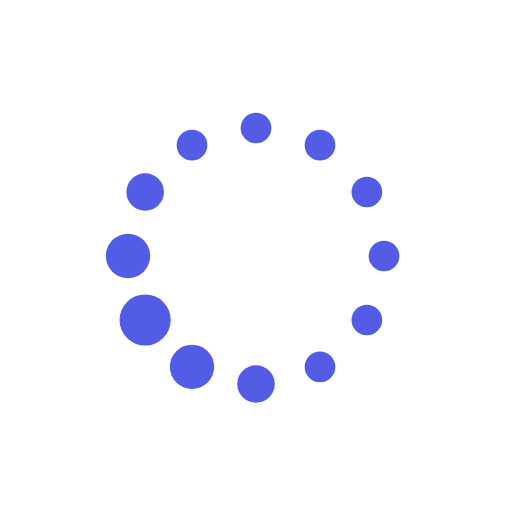
t = 0.00 s
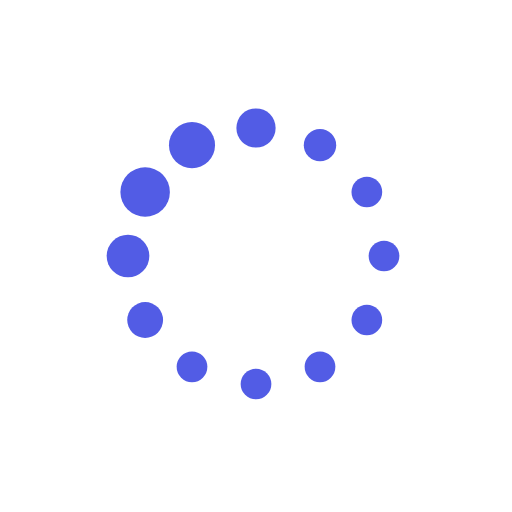
t = 0.13 s
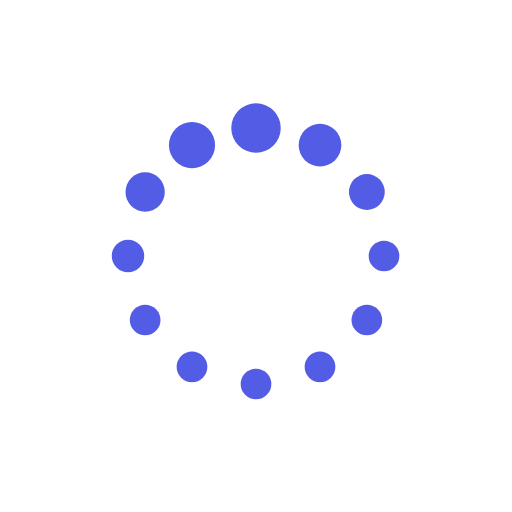
t = 0.22 s
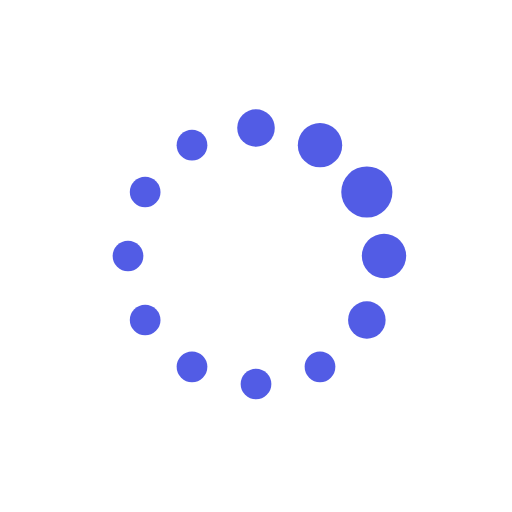
t = 0.35 s
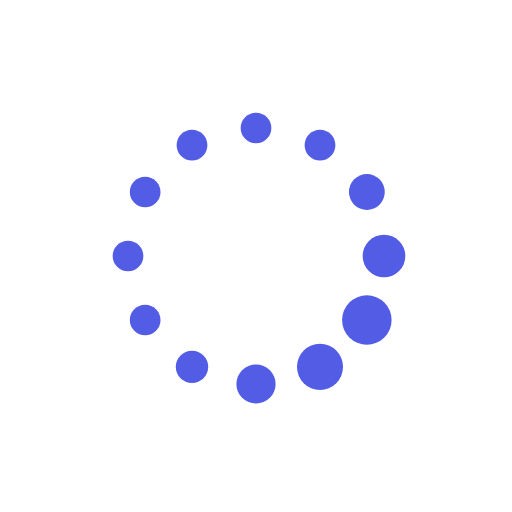
t = 0.48 s
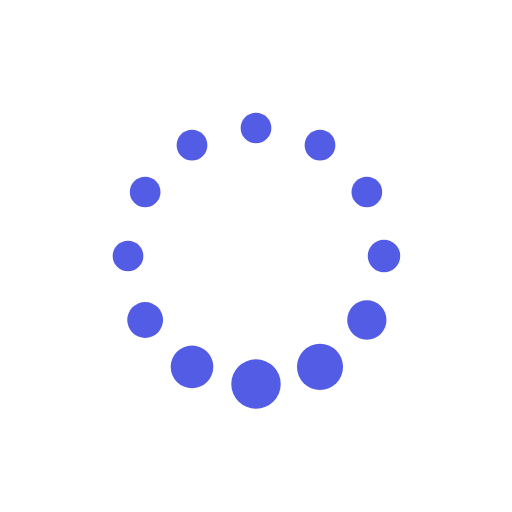
t = 0.57 s

The animated SVG that drew these frames (rendered in a browser with its animation timeline set to each time). Animation: 24 SMIL elements (animate=24); one cycle of 0.70 s, repeats indefinitely.

<svg xmlns="http://www.w3.org/2000/svg" xmlns:xlink="http://www.w3.org/1999/xlink" style="margin:auto;background:transparent;display:block;" width="80px" height="80px" viewBox="0 0 100 100" preserveAspectRatio="xMidYMid">
<circle cx="75" cy="50" fill="#525ce5" r="3.26909">
  <animate attributeName="r" values="3;3;5;3;3" times="0;0.1;0.2;0.3;1" dur="0.704225352112676s" repeatCount="indefinite" begin="-0.6455399061032863s"></animate>
  <animate attributeName="fill" values="#525ce5;#525ce5;#525ce5;#525ce5;#525ce5" repeatCount="indefinite" times="0;0.1;0.2;0.3;1" dur="0.704225352112676s" begin="-0.6455399061032863s"></animate>
</circle><circle cx="71.65063509461098" cy="62.5" fill="#525ce5" r="3.93575">
  <animate attributeName="r" values="3;3;5;3;3" times="0;0.1;0.2;0.3;1" dur="0.704225352112676s" repeatCount="indefinite" begin="-0.5868544600938966s"></animate>
  <animate attributeName="fill" values="#525ce5;#525ce5;#525ce5;#525ce5;#525ce5" repeatCount="indefinite" times="0;0.1;0.2;0.3;1" dur="0.704225352112676s" begin="-0.5868544600938966s"></animate>
</circle><circle cx="62.5" cy="71.65063509461096" fill="#525ce5" r="4.60242">
  <animate attributeName="r" values="3;3;5;3;3" times="0;0.1;0.2;0.3;1" dur="0.704225352112676s" repeatCount="indefinite" begin="-0.528169014084507s"></animate>
  <animate attributeName="fill" values="#525ce5;#525ce5;#525ce5;#525ce5;#525ce5" repeatCount="indefinite" times="0;0.1;0.2;0.3;1" dur="0.704225352112676s" begin="-0.528169014084507s"></animate>
</circle><circle cx="50" cy="75" fill="#525ce5" r="4.73091">
  <animate attributeName="r" values="3;3;5;3;3" times="0;0.1;0.2;0.3;1" dur="0.704225352112676s" repeatCount="indefinite" begin="-0.4694835680751173s"></animate>
  <animate attributeName="fill" values="#525ce5;#525ce5;#525ce5;#525ce5;#525ce5" repeatCount="indefinite" times="0;0.1;0.2;0.3;1" dur="0.704225352112676s" begin="-0.4694835680751173s"></animate>
</circle><circle cx="37.50000000000001" cy="71.65063509461098" fill="#525ce5" r="4.06425">
  <animate attributeName="r" values="3;3;5;3;3" times="0;0.1;0.2;0.3;1" dur="0.704225352112676s" repeatCount="indefinite" begin="-0.41079812206572763s"></animate>
  <animate attributeName="fill" values="#525ce5;#525ce5;#525ce5;#525ce5;#525ce5" repeatCount="indefinite" times="0;0.1;0.2;0.3;1" dur="0.704225352112676s" begin="-0.41079812206572763s"></animate>
</circle><circle cx="28.34936490538903" cy="62.5" fill="#525ce5" r="3.39757">
  <animate attributeName="r" values="3;3;5;3;3" times="0;0.1;0.2;0.3;1" dur="0.704225352112676s" repeatCount="indefinite" begin="-0.35211267605633795s"></animate>
  <animate attributeName="fill" values="#525ce5;#525ce5;#525ce5;#525ce5;#525ce5" repeatCount="indefinite" times="0;0.1;0.2;0.3;1" dur="0.704225352112676s" begin="-0.35211267605633795s"></animate>
</circle><circle cx="25" cy="50" fill="#525ce5" r="3">
  <animate attributeName="r" values="3;3;5;3;3" times="0;0.1;0.2;0.3;1" dur="0.704225352112676s" repeatCount="indefinite" begin="-0.2934272300469483s"></animate>
  <animate attributeName="fill" values="#525ce5;#525ce5;#525ce5;#525ce5;#525ce5" repeatCount="indefinite" times="0;0.1;0.2;0.3;1" dur="0.704225352112676s" begin="-0.2934272300469483s"></animate>
</circle><circle cx="28.34936490538903" cy="37.50000000000001" fill="#525ce5" r="3">
  <animate attributeName="r" values="3;3;5;3;3" times="0;0.1;0.2;0.3;1" dur="0.704225352112676s" repeatCount="indefinite" begin="-0.23474178403755866s"></animate>
  <animate attributeName="fill" values="#525ce5;#525ce5;#525ce5;#525ce5;#525ce5" repeatCount="indefinite" times="0;0.1;0.2;0.3;1" dur="0.704225352112676s" begin="-0.23474178403755866s"></animate>
</circle><circle cx="37.499999999999986" cy="28.349364905389038" fill="#525ce5" r="3">
  <animate attributeName="r" values="3;3;5;3;3" times="0;0.1;0.2;0.3;1" dur="0.704225352112676s" repeatCount="indefinite" begin="-0.17605633802816897s"></animate>
  <animate attributeName="fill" values="#525ce5;#525ce5;#525ce5;#525ce5;#525ce5" repeatCount="indefinite" times="0;0.1;0.2;0.3;1" dur="0.704225352112676s" begin="-0.17605633802816897s"></animate>
</circle><circle cx="49.99999999999999" cy="25" fill="#525ce5" r="3">
  <animate attributeName="r" values="3;3;5;3;3" times="0;0.1;0.2;0.3;1" dur="0.704225352112676s" repeatCount="indefinite" begin="-0.11737089201877933s"></animate>
  <animate attributeName="fill" values="#525ce5;#525ce5;#525ce5;#525ce5;#525ce5" repeatCount="indefinite" times="0;0.1;0.2;0.3;1" dur="0.704225352112676s" begin="-0.11737089201877933s"></animate>
</circle><circle cx="62.5" cy="28.349364905389034" fill="#525ce5" r="3">
  <animate attributeName="r" values="3;3;5;3;3" times="0;0.1;0.2;0.3;1" dur="0.704225352112676s" repeatCount="indefinite" begin="-0.058685446009389665s"></animate>
  <animate attributeName="fill" values="#525ce5;#525ce5;#525ce5;#525ce5;#525ce5" repeatCount="indefinite" times="0;0.1;0.2;0.3;1" dur="0.704225352112676s" begin="-0.058685446009389665s"></animate>
</circle><circle cx="71.65063509461096" cy="37.499999999999986" fill="#525ce5" r="3">
  <animate attributeName="r" values="3;3;5;3;3" times="0;0.1;0.2;0.3;1" dur="0.704225352112676s" repeatCount="indefinite" begin="0s"></animate>
  <animate attributeName="fill" values="#525ce5;#525ce5;#525ce5;#525ce5;#525ce5" repeatCount="indefinite" times="0;0.1;0.2;0.3;1" dur="0.704225352112676s" begin="0s"></animate>
</circle>
</svg>
